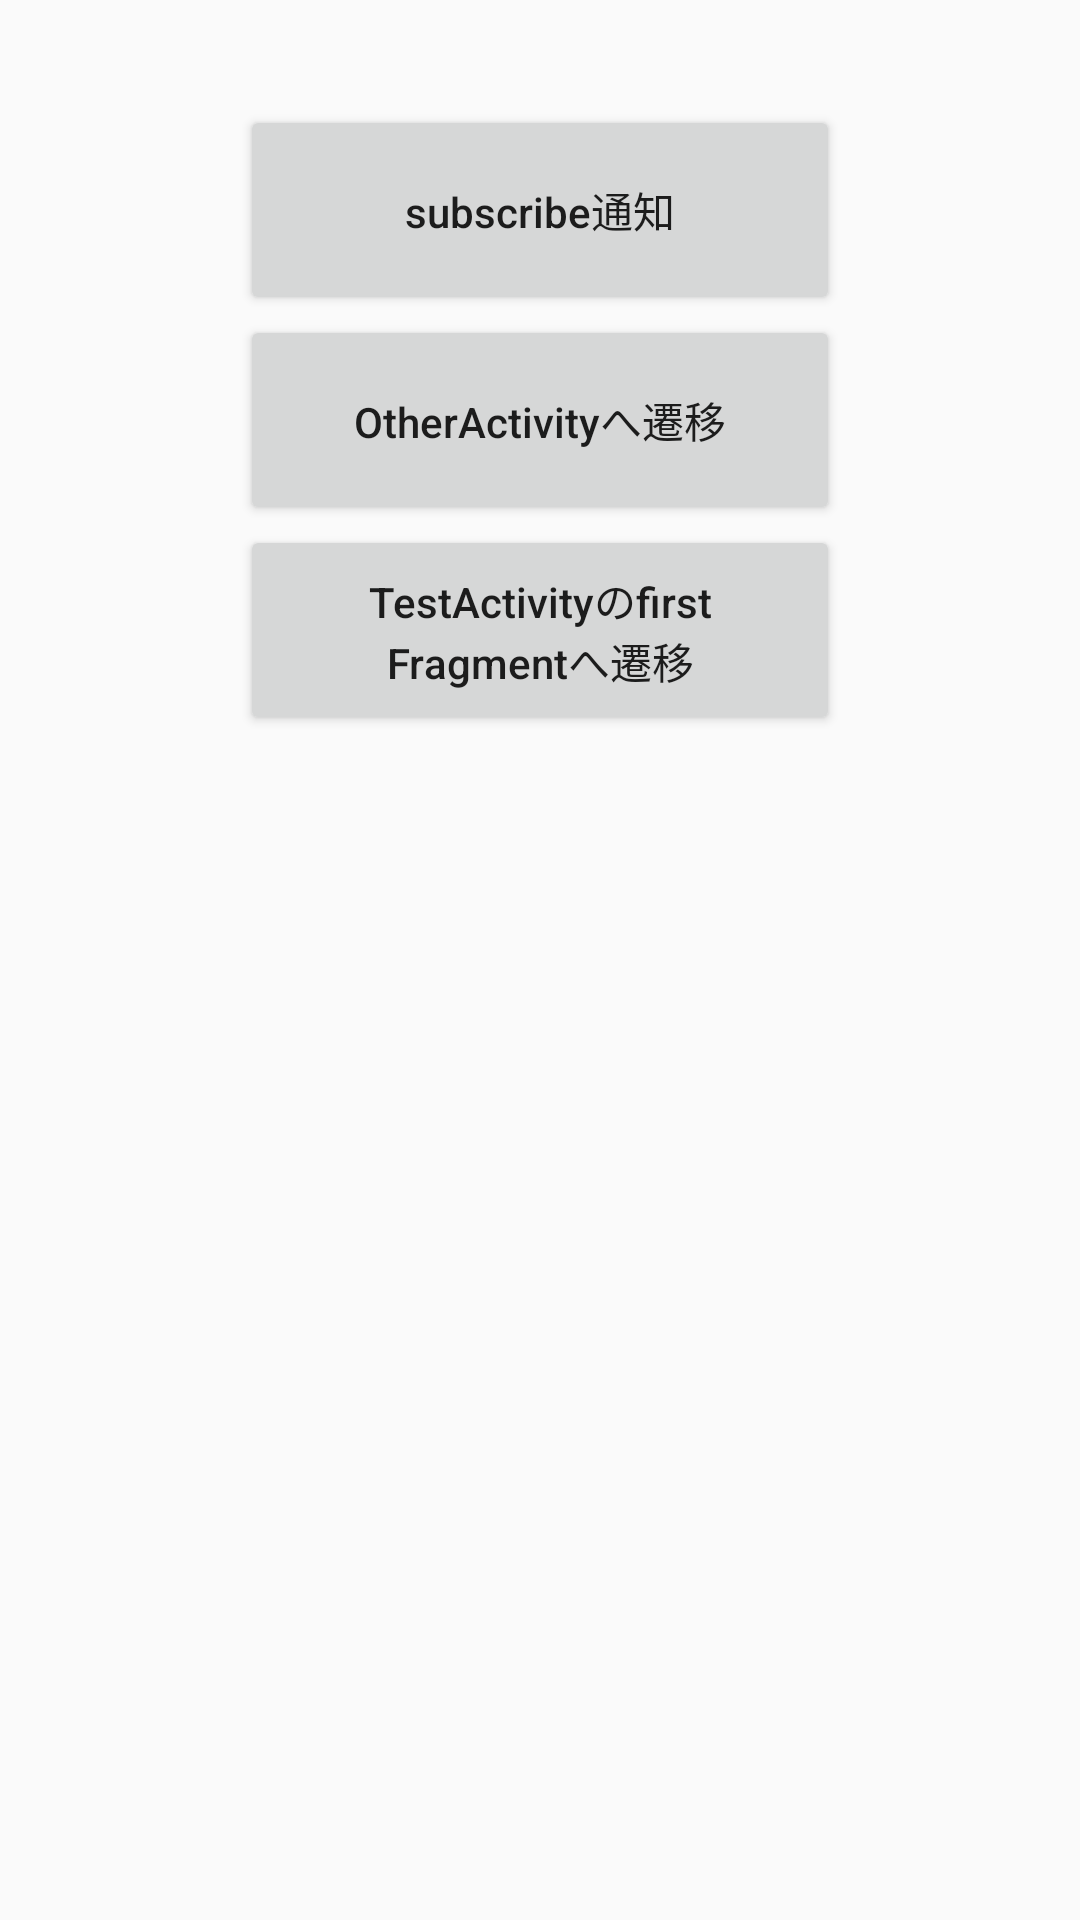

The Android layout XML behind this screen, and the referenced resources:
<!-- AndroidManifest.xml: application theme Theme.AcitivtytoJump -->
<!-- res/layout/fragment_home.xml -->
<?xml version="1.0" encoding="utf-8"?>
<LinearLayout xmlns:android="http://schemas.android.com/apk/res/android"
    xmlns:app="http://schemas.android.com/apk/res-auto"
    xmlns:tools="http://schemas.android.com/tools"
    android:layout_width="match_parent"
    android:layout_height="match_parent"
    android:orientation="vertical"
    tools:context=".ui.home.HomeFragment"
    >

    <TextView
        android:id="@+id/text_home"
        android:layout_width="match_parent"
        android:layout_height="wrap_content"
        android:layout_marginStart="8dp"
        android:layout_marginTop="8dp"
        android:layout_marginEnd="8dp"
        android:textAlignment="center"
        android:textSize="20sp" />
    <Button
        android:id="@+id/toNotification"
        android:layout_gravity="center"
        android:layout_width="200dp"
        android:layout_height="70dp"
        android:text="subscribe通知"
        android:textAllCaps="false"/>
    <Button
        android:id="@+id/toTestActivity"
        android:layout_gravity="center"
        android:layout_width="200dp"
        android:layout_height="70dp"
        android:text="OtherActivityへ遷移"
        android:textAllCaps="false"/>
    <Button
        android:id="@+id/toTestSecondFragment"
        android:layout_gravity="center"
        android:layout_width="200dp"
        android:layout_height="70dp"
        android:text="TestActivityのfirst Fragmentへ遷移"
        android:textAllCaps="false"/>
</LinearLayout>
<!-- resources referenced by this layout -->
<resources>
  <style name="Theme.AcitivtytoJump" parent="Theme.MaterialComponents.Light.NoActionBar.Bridge">
          
          <item name="colorPrimary">@color/purple_500</item>
          <item name="colorPrimaryVariant">@color/purple_700</item>
          <item name="colorOnPrimary">@color/white</item>
          
          <item name="colorSecondary">@color/teal_200</item>
          <item name="colorSecondaryVariant">@color/teal_700</item>
          <item name="colorOnSecondary">@color/black</item>
          
          <item name="android:statusBarColor" tools:targetApi="l">?attr/colorPrimaryVariant</item>
          
      </style>
  <color name="purple_500">#FF6200EE</color>
  <color name="purple_700">#FF3700B3</color>
  <color name="white">#FFFFFFFF</color>
  <color name="teal_200">#FF03DAC5</color>
  <color name="teal_700">#FF018786</color>
  <color name="black">#FF000000</color>
</resources>
